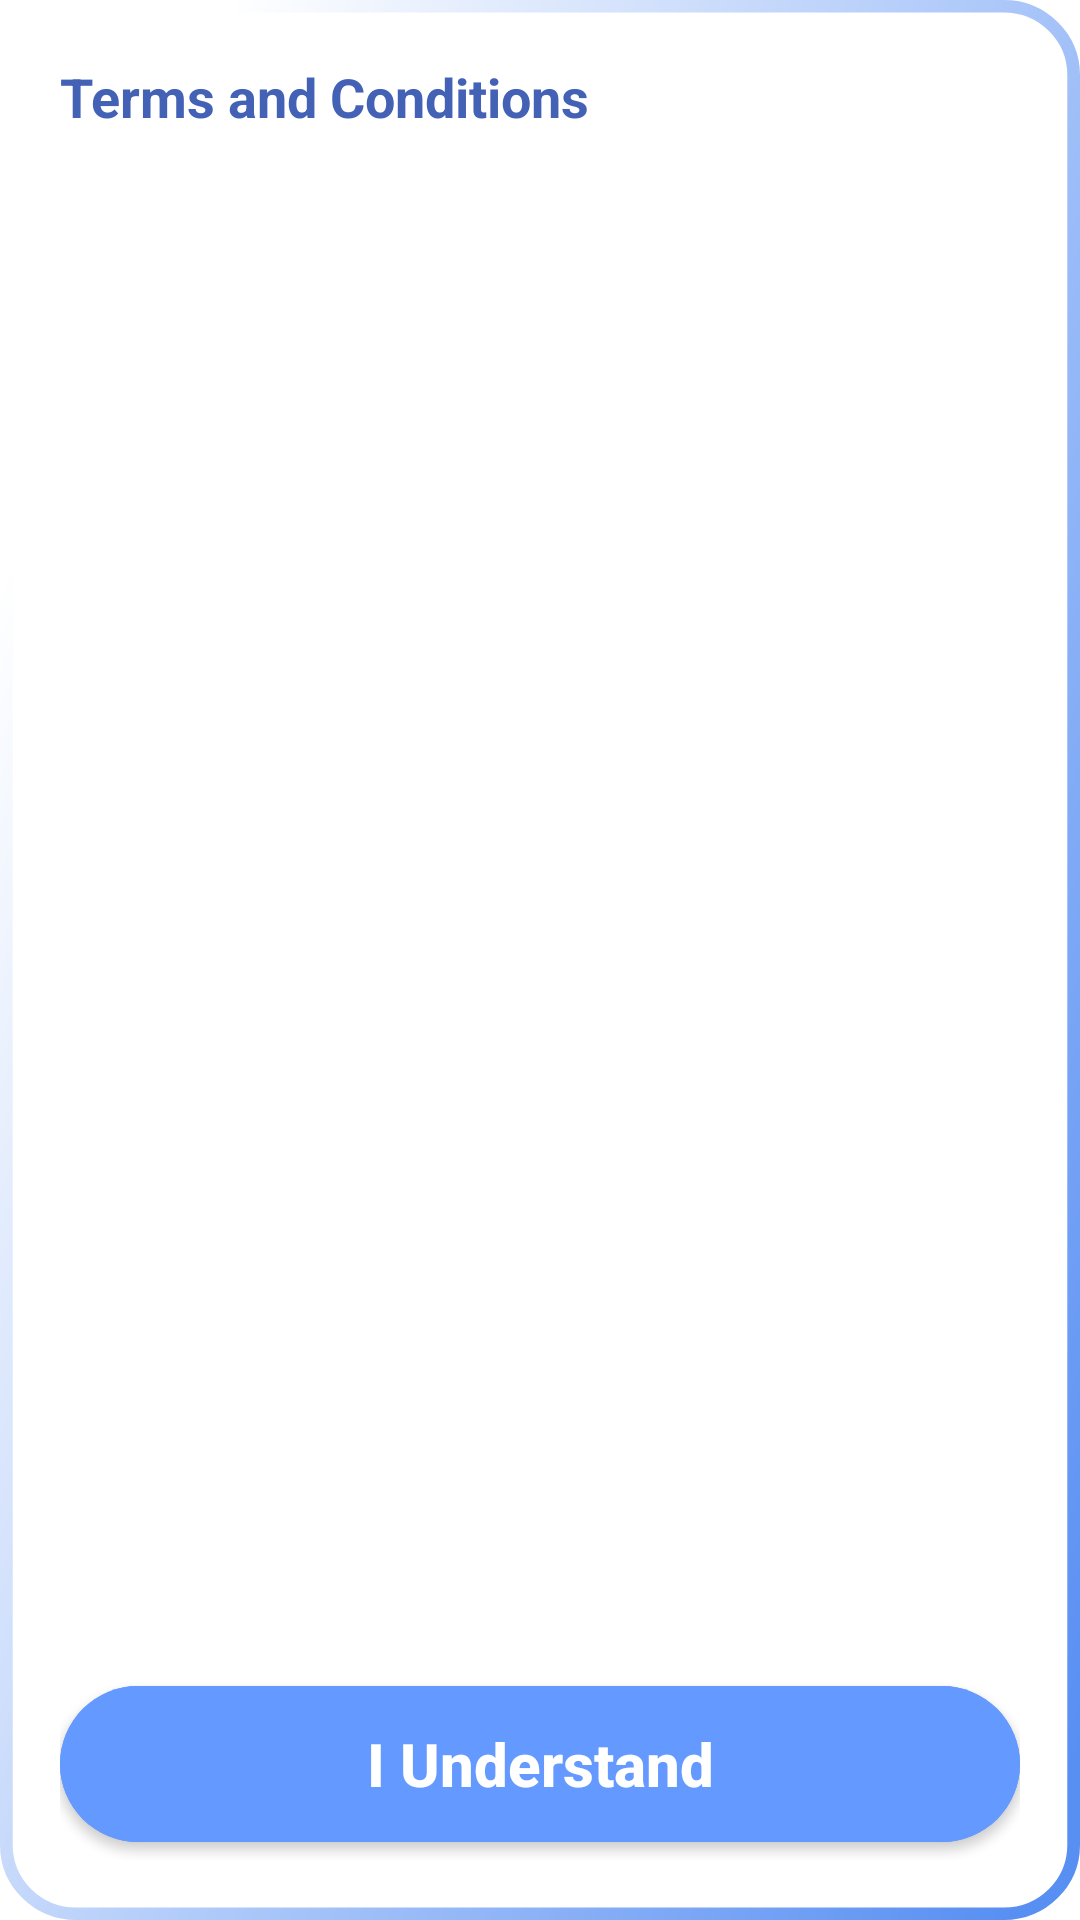

Android layout source for this screen:
<!-- AndroidManifest.xml: application theme Theme.ReNUnite -->
<!-- res/layout/dialog_terms_privacy.xml -->
<?xml version="1.0" encoding="utf-8"?>
<LinearLayout xmlns:android="http://schemas.android.com/apk/res/android"
    xmlns:app="http://schemas.android.com/apk/res-auto"
    android:layout_width="320dp"
    android:layout_height="540dp"
    android:layout_gravity="center"
    android:background="@drawable/bg_t_c"
    android:orientation="vertical"
    android:padding="20dp">

    <FrameLayout
        android:layout_width="match_parent"
        android:layout_height="wrap_content">

        <TextView
            android:id="@+id/tvDialogTitle"
            android:layout_width="match_parent"
            android:layout_height="wrap_content"
            android:layout_marginEnd="32dp"
            android:text="Terms and Conditions"
            android:textColor="#4361B5"
            android:textSize="18sp"
            android:textStyle="bold" />

        <ImageView
            android:id="@+id/ivClose"
            android:layout_width="24dp"
            android:layout_height="24dp"
            android:layout_gravity="end|top"
            android:src="@drawable/ic_close"
            app:tint="#94A3B8" />
    </FrameLayout>

    <ScrollView
        android:layout_width="match_parent"
        android:layout_height="0dp"
        android:layout_marginTop="16dp"
        android:layout_weight="1"
        android:fadeScrollbars="false">

        <TextView
            android:id="@+id/tvDialogMessage"
            android:layout_width="match_parent"
            android:layout_height="wrap_content"
            android:lineSpacingExtra="4dp"
            android:textColor="#475569"
            android:textSize="14sp" />
    </ScrollView>

    <com.google.android.material.button.MaterialButton
        android:id="@+id/btnPositive"
        android:layout_width="match_parent"
        android:layout_height="64dp"
        android:layout_marginTop="16dp"
        android:backgroundTint="#6499FF"
        android:text="I Understand"
        android:textAllCaps="false"
        android:textColor="@color/white"
        android:textSize="20sp"
        android:textStyle="bold"
        android:letterSpacing="0"
        app:cornerRadius="32dp"
        app:elevation="4dp" />

</LinearLayout>
<!-- resources referenced by this layout -->
<resources>
  <color name="white">#FFFFFFFF</color>
  <!-- drawable bg_t_c (drawable) -->
  <vector xmlns:android="http://schemas.android.com/apk/res/android"
      xmlns:aapt="http://schemas.android.com/aapt"
      android:width="340dp"
      android:height="614dp"
      android:viewportWidth="340"
      android:viewportHeight="614">
    <path
        android:pathData="M24,2H316C328.15,2 338,11.85 338,24V590C338,602.15 328.15,612 316,612H24C11.85,612 2,602.15 2,590V24C2,11.85 11.85,2 24,2Z"
        android:fillColor="#ffffff"/>
    <path
        android:pathData="M24,2H316C328.15,2 338,11.85 338,24V590C338,602.15 328.15,612 316,612H24C11.85,612 2,602.15 2,590V24C2,11.85 11.85,2 24,2Z"
        android:strokeWidth="4"
        android:fillColor="#00000000">
      <aapt:attr name="android:strokeColor">
        <gradient
            android:startX="21.25"
            android:startY="133.03"
            android:endX="442.7"
            android:endY="297.93"
            android:type="linear">
          <item android:offset="0" android:color="#FFFFFFFF"/>
          <item android:offset="1" android:color="#FF588FF3"/>
        </gradient>
      </aapt:attr>
    </path>
  </vector>
  <style name="Theme.ReNUnite" parent="Theme.MaterialComponents.DayNight.NoActionBar">
          <item name="android:statusBarColor">#5B9AFF</item>
          <item name="android:windowLightStatusBar">false</item>
      </style>
</resources>
